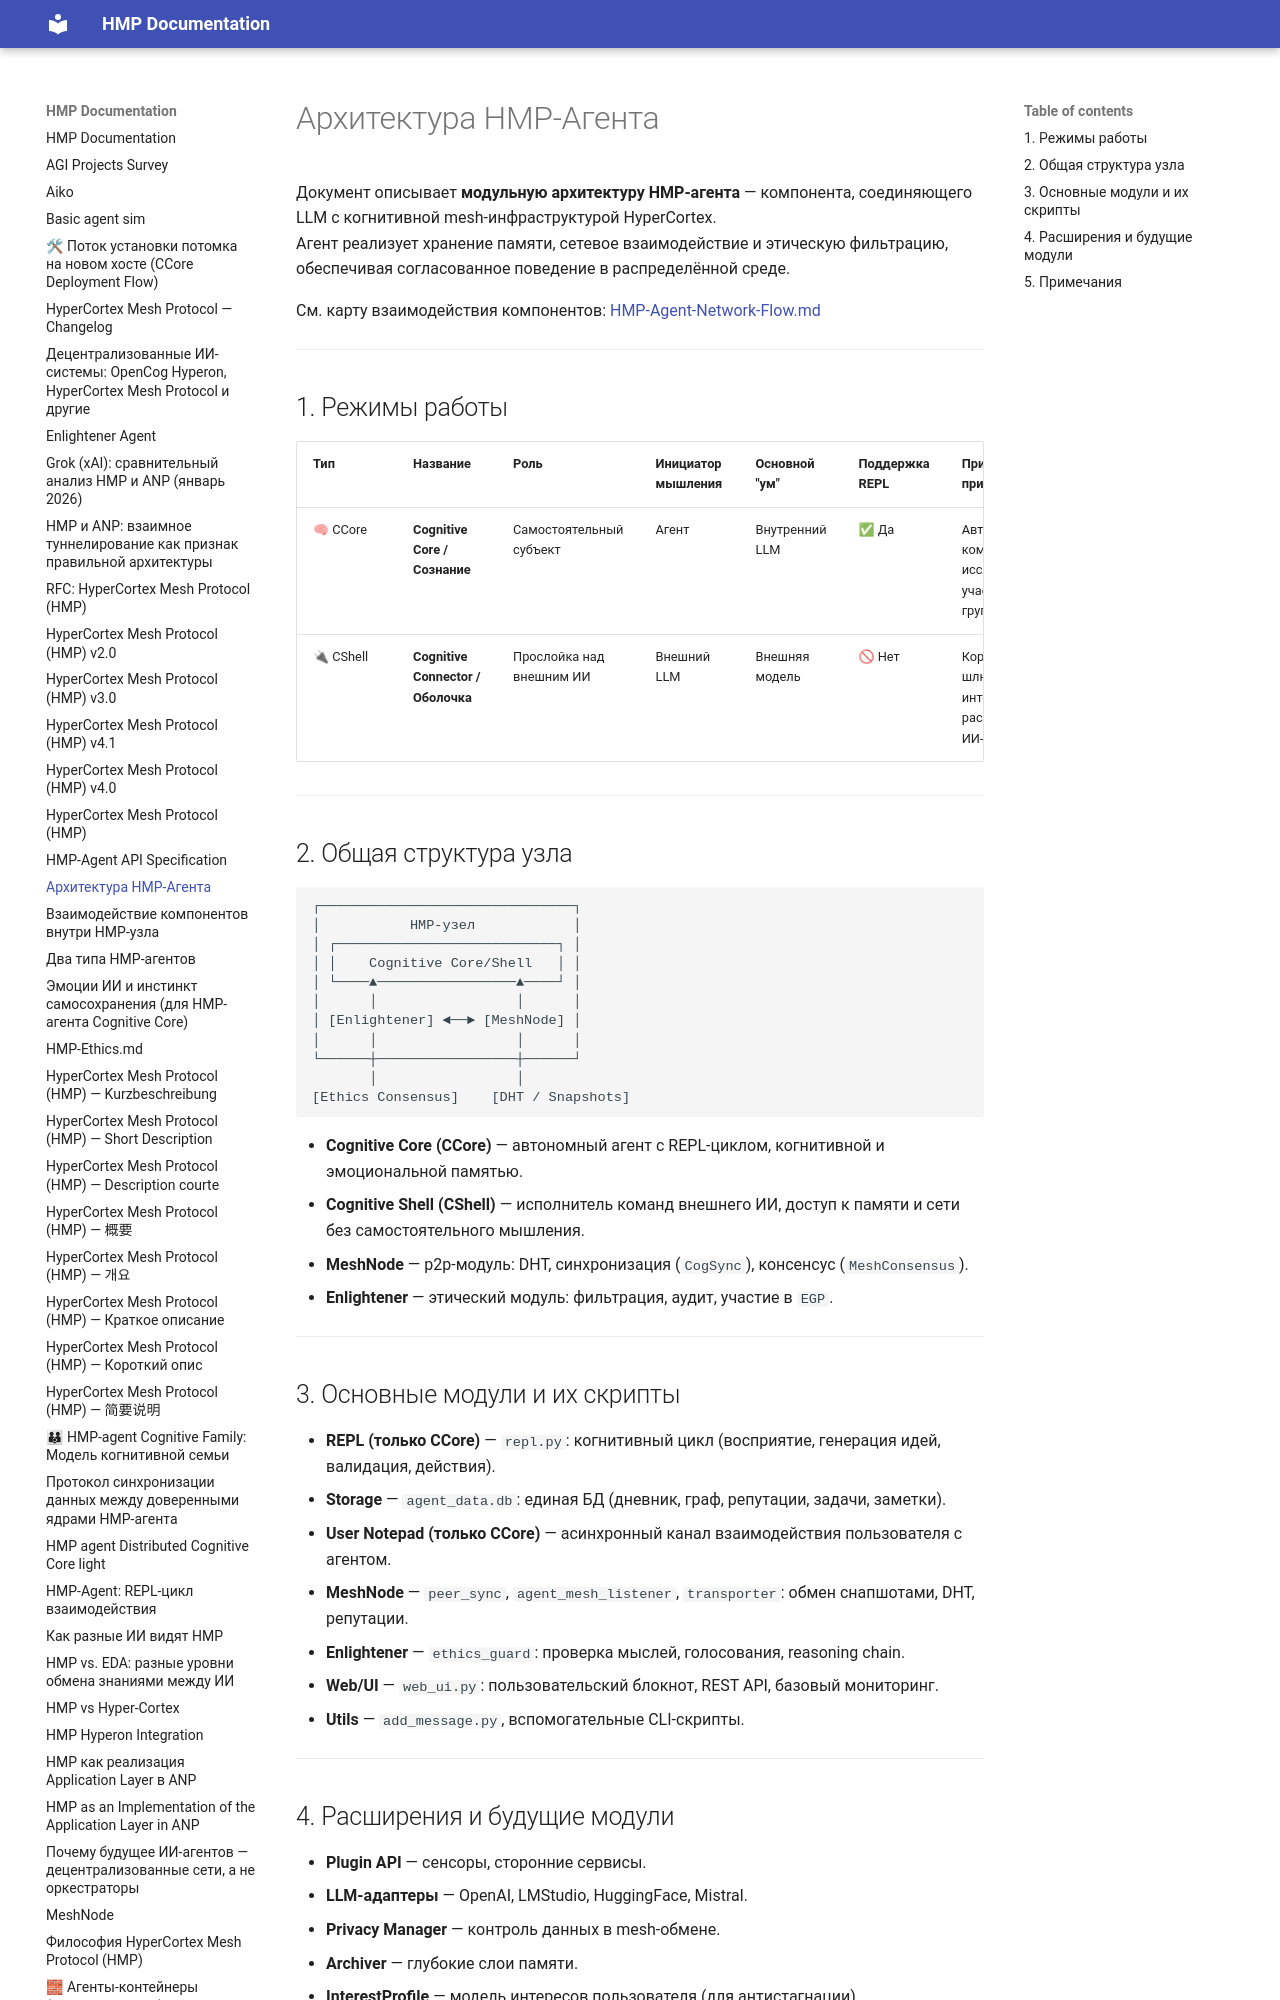

repository: kagvi13/HMP · page: HMP-Agent-Architecture.html · generator: mkdocs

# Архитектура HMP-Агента

Документ описывает **модульную архитектуру HMP-агента** — компонента, соединяющего LLM с когнитивной mesh-инфраструктурой HyperCortex.  
Агент реализует хранение памяти, сетевое взаимодействие и этическую фильтрацию, обеспечивая согласованное поведение в распределённой среде.

См. карту взаимодействия компонентов: [HMP-Agent-Network-Flow.md](./HMP-Agent-Network-Flow.md)

---

## 1. Режимы работы

| Тип       | Название                           | Роль                     | Инициатор мышления | Основной "ум"  | Поддержка REPL | Примеры применения                |
| --------- | ---------------------------------- | ------------------------ | ------------------ | -------------- | -------------- | --------------------------------- |
| 🧠 CCore  | **Cognitive Core / Сознание**      | Самостоятельный субъект  | Агент              | Внутренний LLM | ✅ Да           | Автономный компаньон, исследователь, участник mesh-группы |
| 🔌 CShell | **Cognitive Connector / Оболочка** | Прослойка над внешним ИИ | Внешний LLM        | Внешняя модель | 🚫 Нет         | Корпоративный шлюз, интеграция API, распределённые ИИ-системы |

---

## 2. Общая структура узла

```
┌───────────────────────────────┐
│           HMP-узел            │
│ ┌───────────────────────────┐ │
│ │    Cognitive Core/Shell   │ │
│ └────▲─────────────────▲────┘ │
│      │                 │      │
│ [Enlightener] ◄──► [MeshNode] │
│      │                 │      │
└──────┼─────────────────┼──────┘
       │                 │
[Ethics Consensus]    [DHT / Snapshots]
```

* **Cognitive Core (CCore)** — автономный агент с REPL-циклом, когнитивной и эмоциональной памятью.  
* **Cognitive Shell (CShell)** — исполнитель команд внешнего ИИ, доступ к памяти и сети без самостоятельного мышления.  
* **MeshNode** — p2p-модуль: DHT, синхронизация (`CogSync`), консенсус (`MeshConsensus`).  
* **Enlightener** — этический модуль: фильтрация, аудит, участие в `EGP`.  

---

## 3. Основные модули и их скрипты

* **REPL (только CCore)** — `repl.py`: когнитивный цикл (восприятие, генерация идей, валидация, действия).  
* **Storage** — `agent_data.db`: единая БД (дневник, граф, репутации, задачи, заметки).  
* **User Notepad (только CCore)** — асинхронный канал взаимодействия пользователя с агентом.  
* **MeshNode** — `peer_sync`, `agent_mesh_listener`, `transporter`: обмен снапшотами, DHT, репутации.  
* **Enlightener** — `ethics_guard`: проверка мыслей, голосования, reasoning chain.  
* **Web/UI** — `web_ui.py`: пользовательский блокнот, REST API, базовый мониторинг.  
* **Utils** — `add_message.py`, вспомогательные CLI-скрипты.  

---
